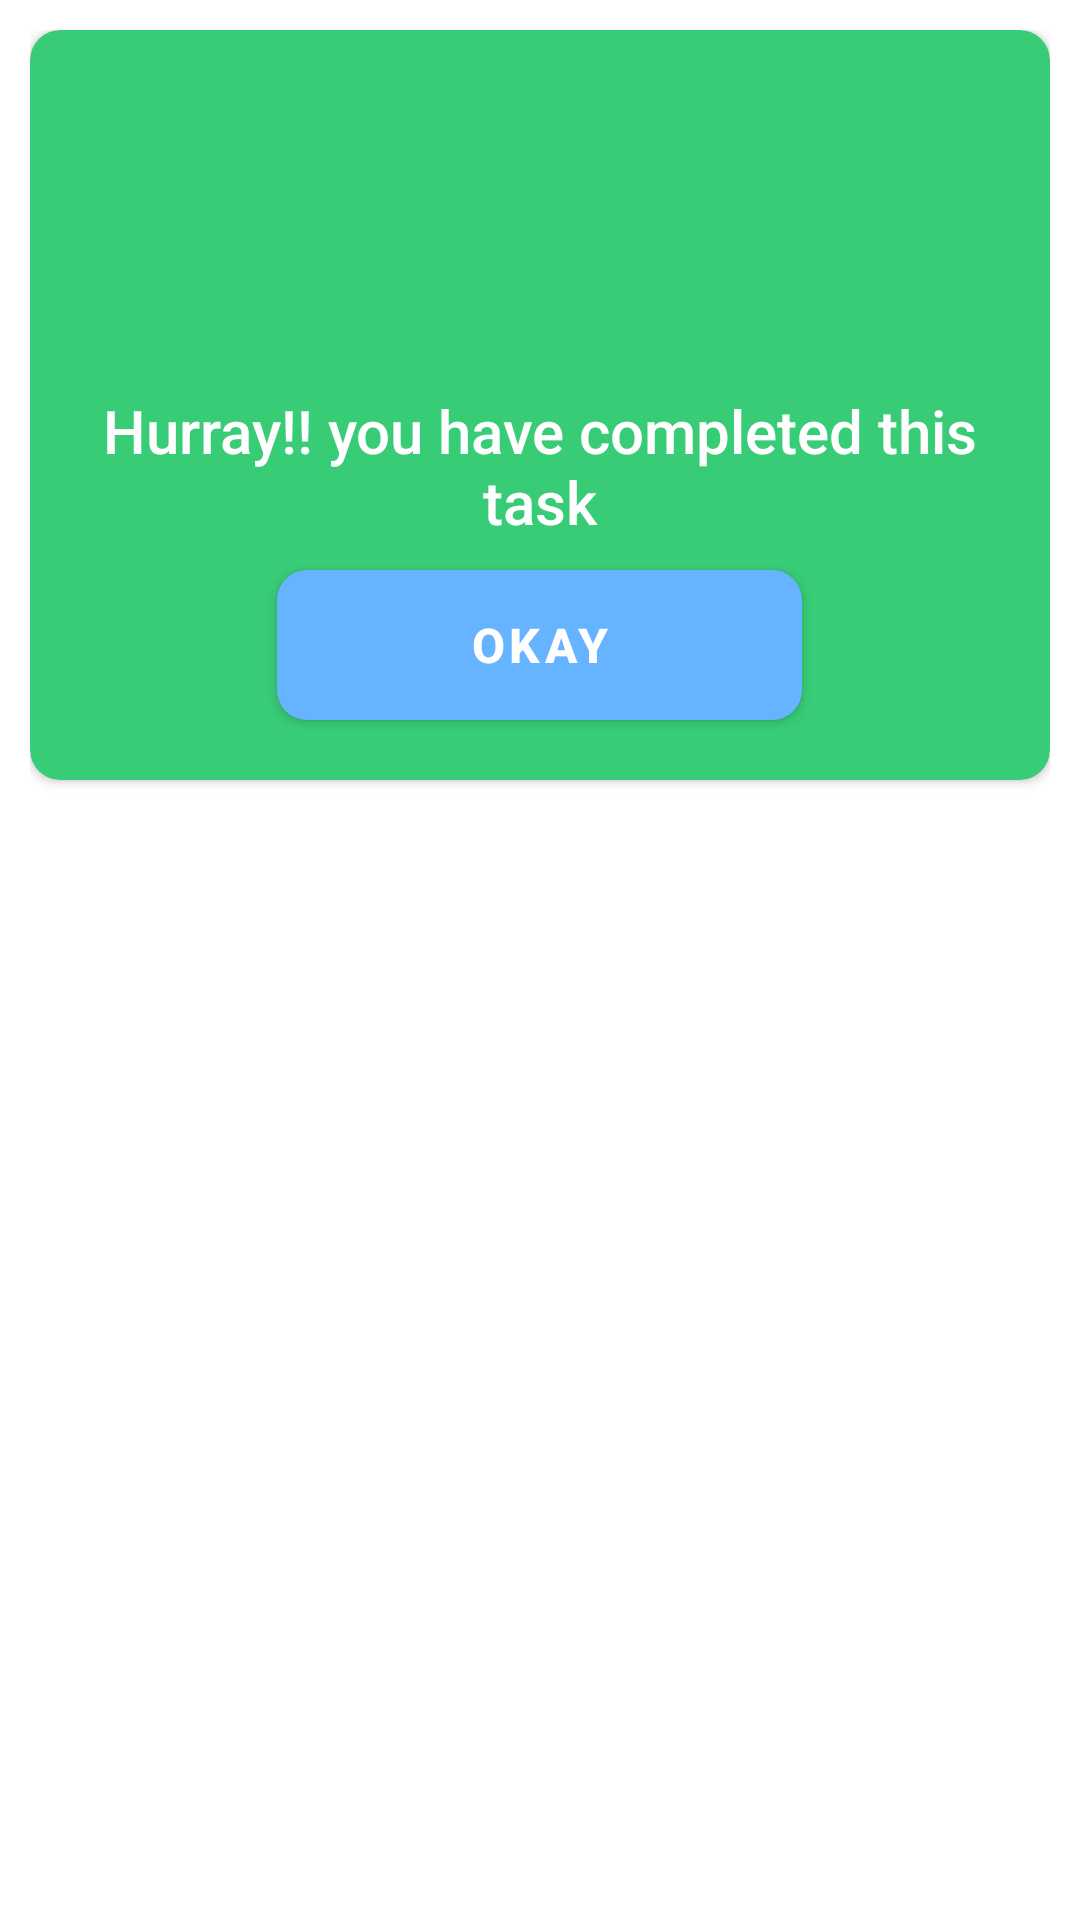

Write the Android layout XML for this screen, with the resource values it uses.
<!-- AndroidManifest.xml: application theme Theme.WorkTrack -->
<!-- res/layout/doing_dialog.xml -->
<?xml version="1.0" encoding="utf-8"?>
<RelativeLayout xmlns:android="http://schemas.android.com/apk/res/android"
  xmlns:app="http://schemas.android.com/apk/res-auto"
  android:layout_width="match_parent"
  android:layout_height="wrap_content"
  android:padding="10dp">

  <androidx.cardview.widget.CardView
    android:layout_width="match_parent"
    android:layout_height="wrap_content"
    android:backgroundTint="@color/greenEnd"
    app:cardCornerRadius="10dp">

    <LinearLayout
      android:layout_width="match_parent"
      android:layout_height="wrap_content"
      android:orientation="vertical"
      android:padding="10dp">

      <ImageView
        android:layout_width="100dp"
        android:layout_height="100dp"
        android:layout_gravity="center"
        android:layout_marginBottom="10dp"
        android:background="@drawable/ic_people" />

      <TextView
        android:layout_width="match_parent"
        android:layout_height="50dp"
        android:layout_marginBottom="10dp"
        android:fontFamily="sans-serif-medium"
        android:gravity="center"
        android:text="Hurray!! you have completed this task"
        android:textColor="@color/white"
        android:textSize="20sp" />

      <Button
        android:id="@+id/buttonOkay"
        android:layout_width="175dp"
        android:layout_height="50dp"
        android:layout_gravity="center"
        android:layout_marginBottom="10dp"
        android:background="@drawable/button_background"
        android:text="Okay"
        android:textSize="16sp"
        android:textStyle="bold" />

    </LinearLayout>

  </androidx.cardview.widget.CardView>

</RelativeLayout>
<!-- resources referenced by this layout -->
<resources>
  <color name="greenEnd">#38CC77</color>
  <color name="white">#FFFFFF</color>
  <!-- drawable button_background (drawable-v24) -->
  <?xml version="1.0" encoding="utf-8"?>
  <selector xmlns:android="http://schemas.android.com/apk/res/android">
  
      <item android:state_pressed="true">
          <shape android:shape="rectangle">
              <corners android:radius="20dp"/>
              <solid android:color="@color/primaryDark"/>
          </shape>
      </item>
  
      <item>
          <shape android:shape="rectangle">
              <corners android:radius="10dp"/>
              <solid android:color="@color/primaryDark"/>
          </shape>
      </item>
  
  
  
  </selector>
  <style name="Theme.WorkTrack" parent="Theme.MaterialComponents.DayNight.DarkActionBar">
      
      <item name="colorPrimary">@color/primaryDark</item>
      <item name="colorPrimaryVariant">@color/primary</item>
      <item name="colorOnPrimary">@color/white</item>
      
      <item name="colorSecondary">@color/primaryDark</item>
      <item name="colorSecondaryVariant">@color/primary</item>
      <item name="colorOnSecondary">@color/black</item>
      
      <item name="android:statusBarColor" tools:targetApi="l">?attr/colorPrimaryVariant</item>
      
    </style>
  <color name="primaryDark">#66b3ff</color>
  <color name="primary">#0066cc</color>
  <color name="black">#000000</color>
</resources>
